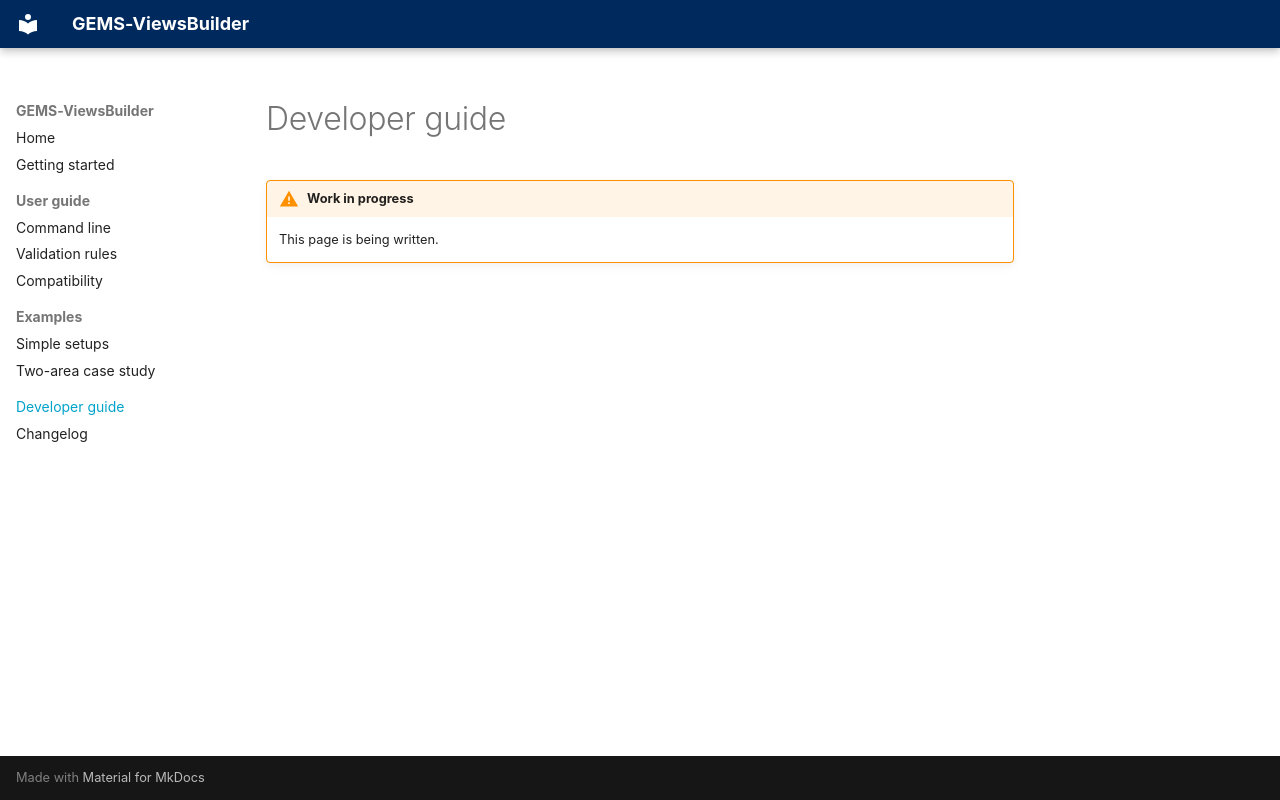

repository: AntaresSimulatorTeam/GEMS-ViewsBuilder · page: developer-guide/index.html · generator: mkdocs

# Developer guide

!!! warning "Work in progress"
    This page is being written.
